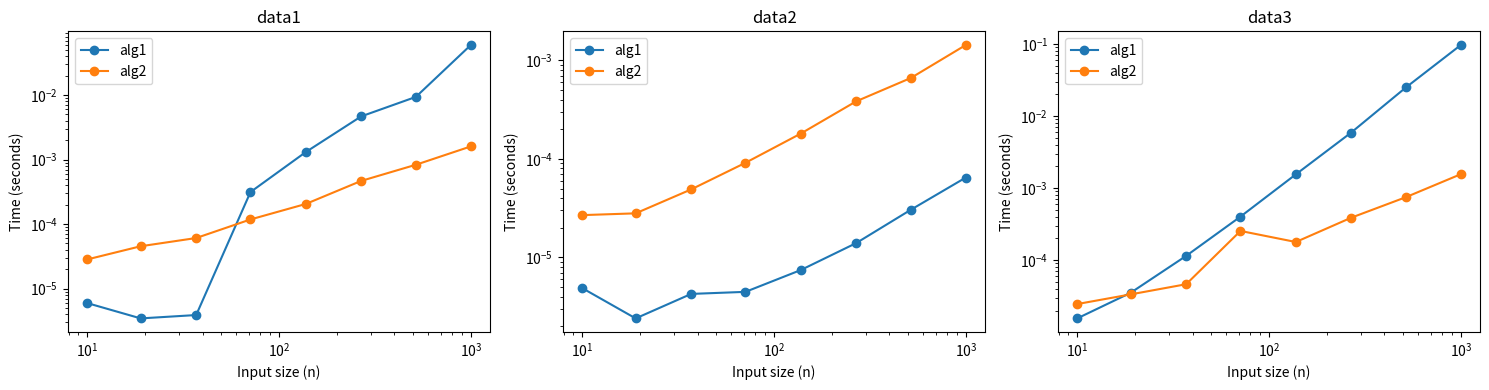

Source code (Python):
def alg1(data):
    data = list(data)
    changes = True
    while changes:
        changes = False
        for i in range(len(data) - 1):
            if data[i + 1] < data[i]:
                data[i], data[i + 1] = data[i + 1], data[i]
                changes = True
    return data

def alg2(data):
    if len(data) <= 1:
        return data
    else:
        split = len(data) // 2
        left = iter(alg2(data[:split]))
        right = iter(alg2(data[split:]))
        result = []
        left_top = next(left)
        right_top = next(right)
        while True:
            if left_top < right_top:
                result.append(left_top)
                try:
                    left_top = next(left)
                except StopIteration:
                    return result + [right_top] + list(right)
            else:
                result.append(right_top)
                try:
                    right_top = next(right)
                except StopIteration:
                    return result + [left_top] + list(left)

import numpy as np


def data1(n, sigma=10, rho=28, beta=8 / 3, dt=0.01, x=1, y=1, z=1):
    state = np.array([x, y, z], dtype=float)
    result = []
    for _ in range(n):
        x, y, z = state
        state += dt * np.array(
            [sigma * (y - x), x * (rho - z) - y, x * y - beta * z]
        )
        result.append(float(state[0] + 30))
    return result


def data2(n):
    return list(range(n))


def data3(n):
    return list(range(n, 0, -1))

# 2a. 
test_cases = [
    [1, 2, 3],
    [3, 2, 1],
    [2, 1, 2],
    [7, -1, 2],
]

for values in test_cases:
    print(f"Input: {values}")
    print(f"alg1:  {alg1(values)}")
    print(f"alg2:  {alg2(values)}")


# 2b.
import time
import matplotlib.pyplot as plt

sizes = np.unique(np.logspace(1, 3, 8, dtype=int))
fig, axes = plt.subplots(1, 3, figsize=(15, 4))

for ax, generator in zip(axes, [data1, data2, data3]):
    alg1_times = []
    alg2_times = []

    for n in sizes:
        test_data = generator(n)  # Pre-generate outside the timing block

        start_time = time.perf_counter()
        result1 = alg1(test_data)
        end_time = time.perf_counter()
        alg1_time = end_time - start_time

        start_time = time.perf_counter()
        result2 = alg2(test_data)
        end_time = time.perf_counter()
        alg2_time = end_time - start_time

        alg1_times.append(alg1_time)
        alg2_times.append(alg2_time)

        print(
            f"{generator.__name__}, n={n}, "
            f"alg1={alg1_time:.6f}s, alg2={alg2_time:.6f}s"
        )

    ax.plot(sizes, alg1_times, "o-", label="alg1")
    ax.plot(sizes, alg2_times, "o-", label="alg2")
    ax.set_xscale("log")
    ax.set_yscale("log")
    ax.set_title(generator.__name__)
    ax.set_xlabel("Input size (n)")
    ax.set_ylabel("Time (seconds)")
    ax.legend()

plt.tight_layout()
plt.savefig("benchmark.png")
plt.show()
